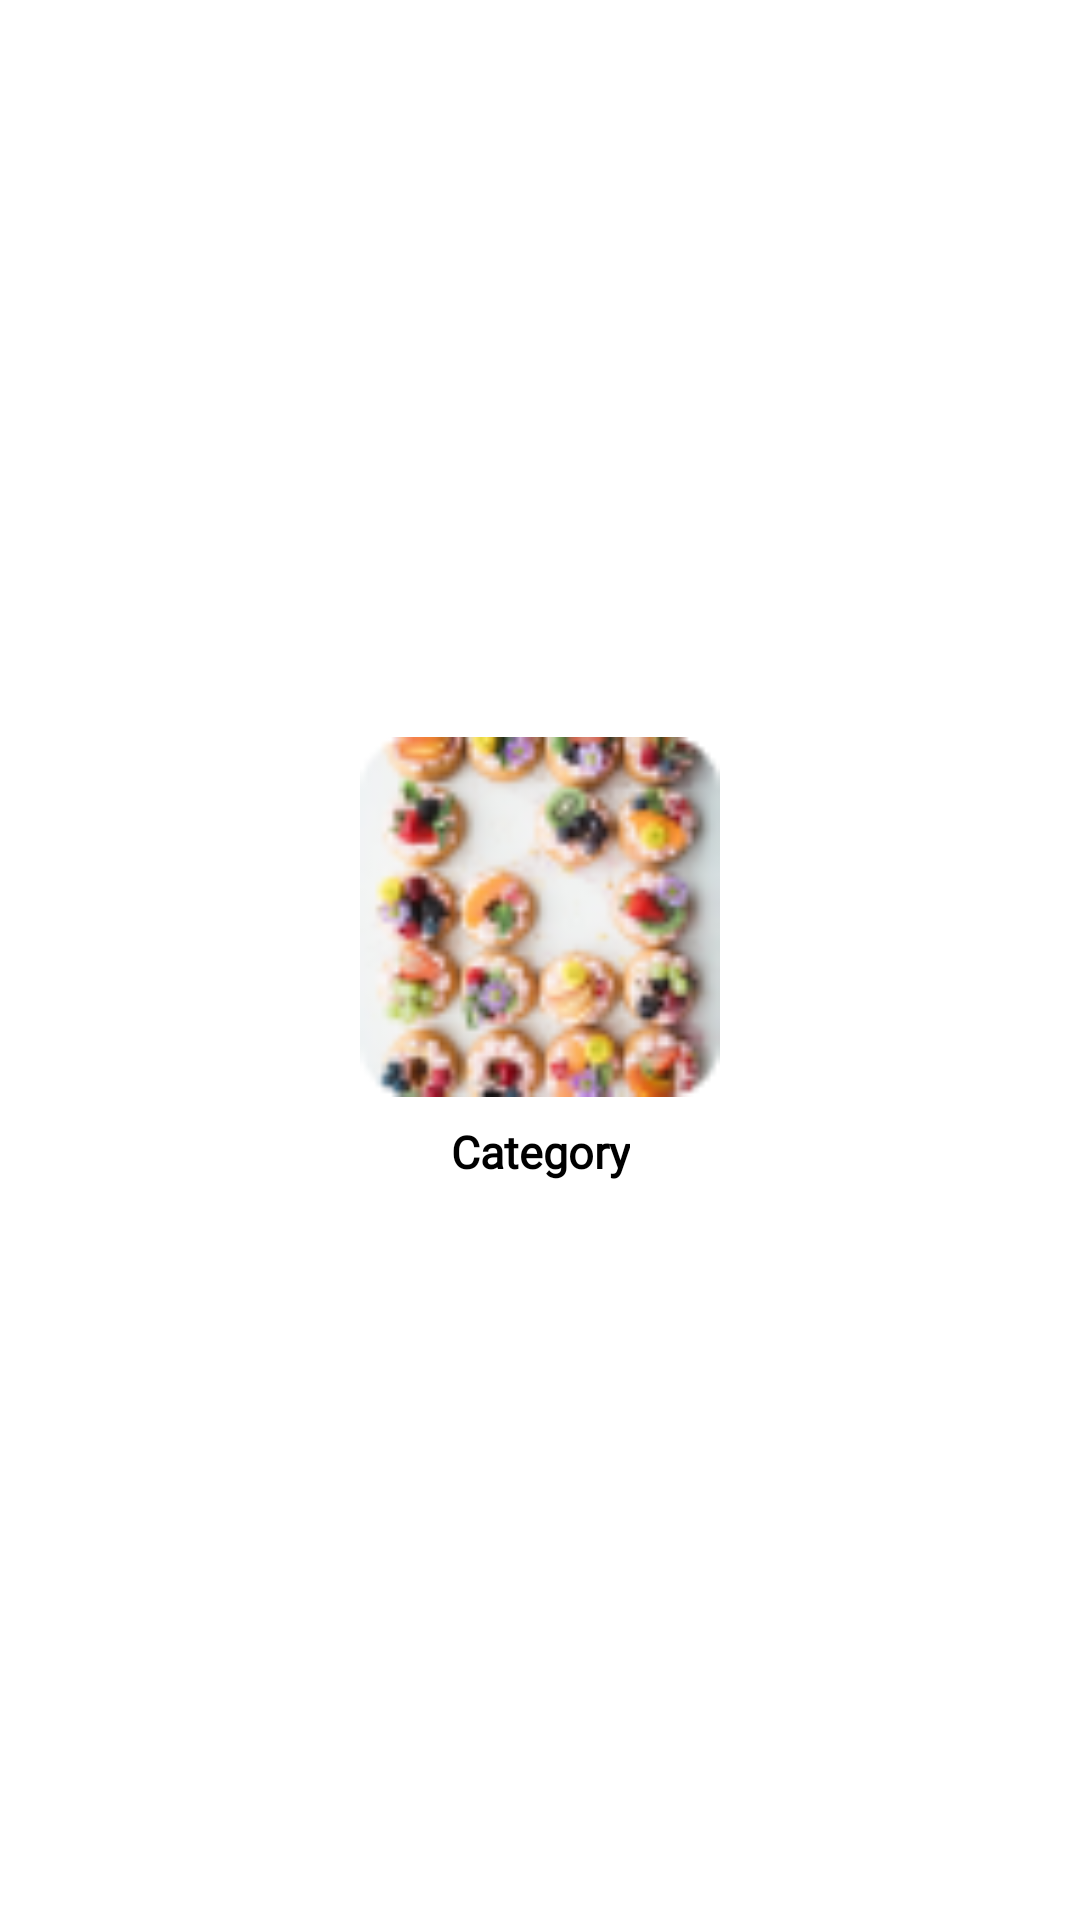

Reconstruct the res/layout file that produces this screen, plus the resources it refers to.
<!-- AndroidManifest.xml: application theme Theme.MyApplication -->
<!-- res/layout/category_item.xml -->
<LinearLayout xmlns:android="http://schemas.android.com/apk/res/android"
    android:layout_width="150dp"
    android:layout_height="wrap_content"
    android:orientation="vertical"
    android:gravity="center"
    android:padding="8dp"
    >

    
    <ImageView
        android:id="@+id/imageCategory"
        android:layout_width="120dp"
        android:layout_height="120dp"
        android:layout_marginBottom="8dp"
        android:src="@drawable/product1"
        android:scaleType="centerCrop"
        android:layout_gravity="center" />

    
    <TextView
        android:id="@+id/nameCategory"
        android:layout_width="wrap_content"
        android:layout_height="wrap_content"
        android:text="Category"
        android:textColor="@color/blackFull"
        android:textSize="15sp"
        android:textStyle="bold"
        android:fontFamily="@font/poppins_semi"
        android:gravity="center" />

</LinearLayout>
<!-- resources referenced by this layout -->
<resources>
  <color name="blackFull">#000000</color>
  <!-- drawable product1: png bitmap (drawable-v24, 12001 bytes) -->
  <style name="Theme.MyApplication" parent="Theme.MaterialComponents.DayNight.NoActionBar">
          
          <item name="colorPrimary">@color/purple_500</item>
          <item name="colorPrimaryVariant">@color/purple_700</item>
          <item name="colorOnPrimary">@color/white</item>
          
          <item name="colorSecondary">@color/teal_200</item>
          <item name="colorSecondaryVariant">@color/teal_700</item>
          <item name="colorOnSecondary">@color/black</item>
  
          
          <item name="android:statusBarColor" tools:targetApi="l">?attr/colorPrimaryVariant</item>
          
      </style>
  <color name="purple_500">#2A9C68</color>
  <color name="purple_700">#6200EE</color>
  <color name="white">#FFFFFFFF</color>
  <color name="teal_200">#03DAC5</color>
  <color name="teal_700">#018786</color>
  <color name="black">#FF000000</color>
</resources>
